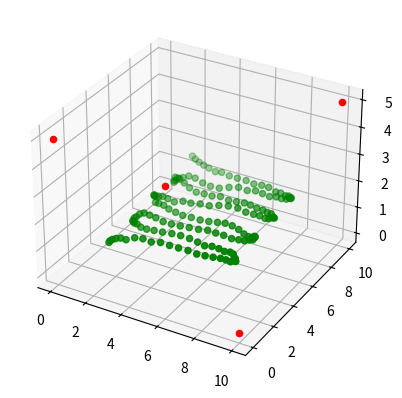

This figure's Python source:
import random
import numpy as np
from scipy.optimize import leastsq
from math import sqrt, pi, sin
from mpl_toolkits import mplot3d
import matplotlib.pyplot as plt
from scipy.signal import savgol_filter

np.set_printoptions(precision=20)
np.set_printoptions(threshold=np.inf)
np.set_printoptions(linewidth=400)

refAnchorCoords = np.array([0, 0, 5])
S = np.array([[10, 0, 0], [10, 10, 5], [0, 10, 0]])
numAnchors = S.shape[0] + 1
tagposition = np.array([2.0, 2.0, 1.0])
Guess = np.array([2, 2, 0])
ddoa = np.zeros(numAnchors - 1)
ddoa_true = np.zeros(numAnchors - 1)



def Generate_NLOS_ddoa():
    for i in range(numAnchors - 1):
        ddoa_true[i] = sqrt(np.inner((tagposition - S[i]), (tagposition - S[i]))) - \
                       sqrt(np.inner((tagposition - refAnchorCoords), (tagposition - refAnchorCoords)))
        bias = random.randint(2, 5) / 10
        ddoa[i] = ddoa_true[i] + random.gauss(bias, 0.05)
    distance_error = sqrt(np.inner(ddoa_true - ddoa, ddoa_true - ddoa))
    '''print('\nThe true ddoa is :' + str(ddoa_true))
    print('The ddoa measurement is : ' + str(ddoa))
    print('The disrance error is: ' + str(distance_error) + '\n')'''
    return


def Generate_LOS_ddoa():
    for i in range(numAnchors - 1):
        ddoa_true[i] = sqrt(np.inner((tagposition - S[i]), (tagposition - S[i]))) - \
                       sqrt(np.inner((tagposition - refAnchorCoords), (tagposition - refAnchorCoords)))
        ddoa[i] = ddoa_true[i] + random.gauss(0, 0.01)
    return


# Define the cost function through the difference of the distance.
def f(x):
    d0 = sqrt(np.inner((x - refAnchorCoords), (x - refAnchorCoords)))
    fx = np.zeros(numAnchors - 1)
    for i in range(numAnchors - 1):
        fx[i] = sqrt(np.inner((x - S[i]), (x - S[i]))) - d0 - ddoa[i]
    # return fx
    return fx**2


def SX():
    S_ = S - refAnchorCoords
    Ri2 = np.zeros(numAnchors - 1)
    for i in range(numAnchors - 1):
        Ri2[i] = float(np.inner(S_[i], S_[i]))
    delta = Ri2 - ddoa ** 2
    Sw = np.linalg.pinv(S_)
    SwTSw = Sw.T @ Sw
    a = 4 - 4 * ddoa @ SwTSw @ ddoa
    b = 4 * ddoa @ SwTSw @ delta
    c = -1 * delta @ SwTSw @ delta
    t = b ** 2 - 4 * a * c
    rs1 = (-b + sqrt(t)) / (2 * a)
    if rs1 > 0:
        delta2rsd1 = delta - ddoa * 2.0 * rs1
        result1 = (refAnchorCoords + ((Sw @ delta2rsd1) * 0.5))
    return result1


# Calculate the square error of the multilateration result.
def Squre_Error(result):
    error = np.inner((result - tagposition), (result - tagposition))
    return sqrt(error)

#Using Levenberg-Marquardt theory through Scipy.optimize library.
def LM():
    global Guess
    result = leastsq(f, Guess)[0]
    Guess = result
    return result

def Compare():          #Compare the error between SX algorithm and LM algorithm.
    Generate_NLOS_ddoa()
    # Generate_LOS_ddoa()
    LM_result = LM()
    SX_result = SX()
    print('The LM result is: ' + str(LM_result))
    print('The distance error of LM is: ' + str(Squre_Error(LM_result)) + '\n')
    print('The result of SX is: ' + str(SX_result))
    print('The distance error of SX is: ' + str(Squre_Error(SX_result)) + '\n')
    Draw3D(LM_result, SX_result)
    return 0

def Compare_100():       #Compare the mean error of 100 times measurement.
    LM_error = 0
    SX_error = 0
    for i in range(100):
        Generate_NLOS_ddoa()
        # Generate_LOS_ddoa()
        LM_result = LM()
        LM_error += Squre_Error(LM_result)
        SX_result = SX()
        SX_error += Squre_Error(SX_result)
    print('The LM error is: ' + str(LM_error/100))
    print('The SX error is: ' + str(SX_error/100))
    return 0

def Draw3D(LM_result, SX_result):
    ax = plt.axes(projection='3d')
    ax.scatter3D(tagposition[0], tagposition[1], tagposition[2], color='blue')
    ax.scatter3D(refAnchorCoords[0], refAnchorCoords[1], refAnchorCoords[2], color='red')
    for i in range(numAnchors - 1):
        ax.scatter3D(S[i, 0], S[i, 1], S[i, 2], color='red')
    ax.scatter3D(LM_result[0], LM_result[1], LM_result[2], color='purple')
    ax.scatter3D(SX_result[0], SX_result[1], SX_result[2], color='black')
    plt.show()

def Moving_tag():
    ax = plt.axes(projection='3d')
    Tag_init = tagposition
    Tag_track = np.array([])
    LM_track = np.array([])
    SX_track = np.array([])
    #print(Tag_init)
    for i in range(160):
        Tag_track = np.append(Tag_track, Tag_init)
        Generate_NLOS_ddoa()
        LM_track = np.append(LM_track, LM())
        SX_track = np.append(SX_track, SX())
        Tag_init += np.array([0.5*sin(i*pi/20), 0.05, 0])
    Tag_track = Tag_track.reshape(160, 3)
    LM_track = LM_track.reshape(160, 3)
    SX_track = SX_track.reshape(160, 3)

    window = 9
    order = 2
    xhat = savgol_filter(LM_track[:, 0], window, order)  # window size , polynomial order
    yhat = savgol_filter(LM_track[:, 1], window, order)  # window size , polynomial order
    zhat = savgol_filter(LM_track[:, 2], window, order)  # window size , polynomial order

    ax.scatter3D(refAnchorCoords[0], refAnchorCoords[1], refAnchorCoords[2], color='red')
    for i in range(numAnchors - 1):
        ax.scatter3D(S[i, 0], S[i, 1], S[i, 2], color='red')
    #ax.scatter3D(Tag_track[:, 0], Tag_track[:, 1], Tag_track[:, 2], color='blue')
    #ax.scatter3D(LM_track[:, 0], LM_track[:, 1], LM_track[:, 2], color='purple')
    ax.scatter3D(xhat, yhat, zhat, color='green')
    #ax.scatter3D(SX_track[:, 0], SX_track[:, 1], SX_track[:, 2], color='black')
    plt.show()

    #np.savetxt('LM_track.csv', LM_track, fmt='%.18e', delimiter=',')
    #np.savetxt('Tag_track.csv', Tag_track, fmt='%.18e', delimiter=',')


if  __name__  ==  '__main__':
    #Compare()
    #Compare_100()
    Moving_tag()



